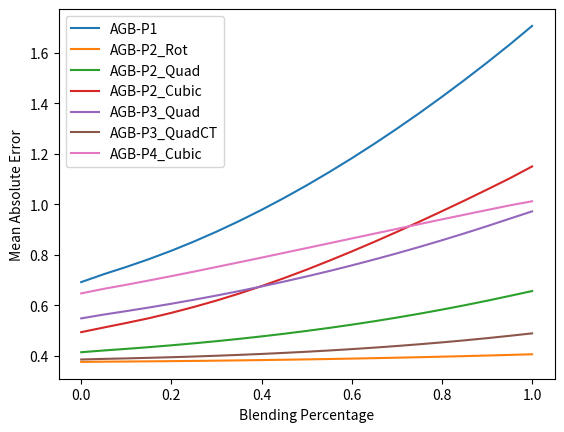

Here is the Python script that generated this plot:
import matplotlib.pyplot as plt
import numpy as np

# Define x values
x = [
    0,
    0.05,
    0.1,
    0.15,
    0.2,
    0.25,
    0.3,
    0.35,
    0.4,
    0.45,
    0.5,
    0.55,
    0.6,
    0.65,
    0.7,
    0.75,
    0.8,
    0.85,
    0.9,
    0.95,
    1,
]

# Define y values for first graph
y1 = [
    0.6920659641,
    0.7233518828,
    0.7520653342,
    0.7828722339,
    0.8163399936,
    0.852706171,
    0.8917581849,
    0.9335097371,
    0.9781337368,
    1.025356094,
    1.075173174,
    1.127612645,
    1.182388706,
    1.239651734,
    1.299341561,
    1.361314796,
    1.425668586,
    1.492255311,
    1.561103184,
    1.632215245,
    1.706417227,
]

# Define y values for second graph
y2 = [
    0.3760539712,
    0.3770518775,
    0.3776112822,
    0.3783530567,
    0.3791708476,
    0.3800479688,
    0.3810457867,
    0.3821826818,
    0.3833744772,
    0.3846723197,
    0.3860778954,
    0.3875790854,
    0.3892087289,
    0.3909728444,
    0.3927932333,
    0.3947348536,
    0.3968266343,
    0.3990117505,
    0.4013133077,
    0.4037862075,
    0.4063469499,
]

y3 = [
    0.414458575,
    0.4213615368,
    0.4277442959,
    0.4344851648,
    0.4418409281,
    0.4496921279,
    0.4581735206,
    0.4673148379,
    0.4770907983,
    0.4875540512,
    0.4988040405,
    0.5107563874,
    0.5235143708,
    0.5371203346,
    0.5515721088,
    0.5669162714,
    0.5831470828,
    0.6002769777,
    0.6183228289,
    0.6373077136,
    0.6566946724,
]

y4 = [
    0.4939488739,
    0.5123020299,
    0.5302504336,
    0.5490549155,
    0.5703506312,
    0.5937564827,
    0.6190316666,
    0.6465588583,
    0.6762790428,
    0.7078895737,
    0.7413492114,
    0.7767104236,
    0.8134418215,
    0.8514699322,
    0.8908511029,
    0.9313488951,
    0.9727525604,
    1.014985929,
    1.058343056,
    1.102625244,
    1.150003941,
]

y5 = [
    0.5484858104,
    0.5635483909,
    0.57721377,
    0.5914171887,
    0.6064480291,
    0.6222667312,
    0.6388540573,
    0.6564305503,
    0.6748379337,
    0.6941608857,
    0.7145901509,
    0.7358541541,
    0.7582155437,
    0.7816171568,
    0.8059224607,
    0.8313352072,
    0.8577486127,
    0.8850905839,
    0.9135407894,
    0.943021937,
    0.9722174405,
]

y6 = [
    0.3856777769,
    0.3880542109,
    0.3900080675,
    0.3922948887,
    0.3947094315,
    0.3974432733,
    0.4005207777,
    0.403922495,
    0.4076791707,
    0.4118132067,
    0.4163635049,
    0.421331263,
    0.4267572105,
    0.4327003988,
    0.4390747144,
    0.4460062366,
    0.4534424438,
    0.4614600759,
    0.4701211574,
    0.4793979552,
    0.4891226647,
]

y7 = [
    0.6473878744,
    0.6654252584,
    0.6815818945,
    0.6984040323,
    0.7158542776,
    0.7335911316,
    0.751988992,
    0.7704352772,
    0.7890138017,
    0.8079955281,
    0.8268947944,
    0.8458180436,
    0.8648326363,
    0.8838703152,
    0.9027340838,
    0.9216015667,
    0.9404979802,
    0.9590154682,
    0.9774303585,
    0.9957264402,
    1.012156334,
]

fig, ax = plt.subplots()

ax.plot(x, y1, label="AGB-P1")
ax.plot(x, y2, label="AGB-P2_Rot")
ax.plot(x, y3, label="AGB-P2_Quad")
ax.plot(x, y4, label="AGB-P2_Cubic")
ax.plot(x, y5, label="AGB-P3_Quad")
ax.plot(x, y6, label="AGB-P3_QuadCT")
ax.plot(x, y7, label="AGB-P4_Cubic")

ax.legend()
ax.set_xlabel("Blending Percentage")
ax.set_ylabel("Mean Absolute Error")
plt.show()
